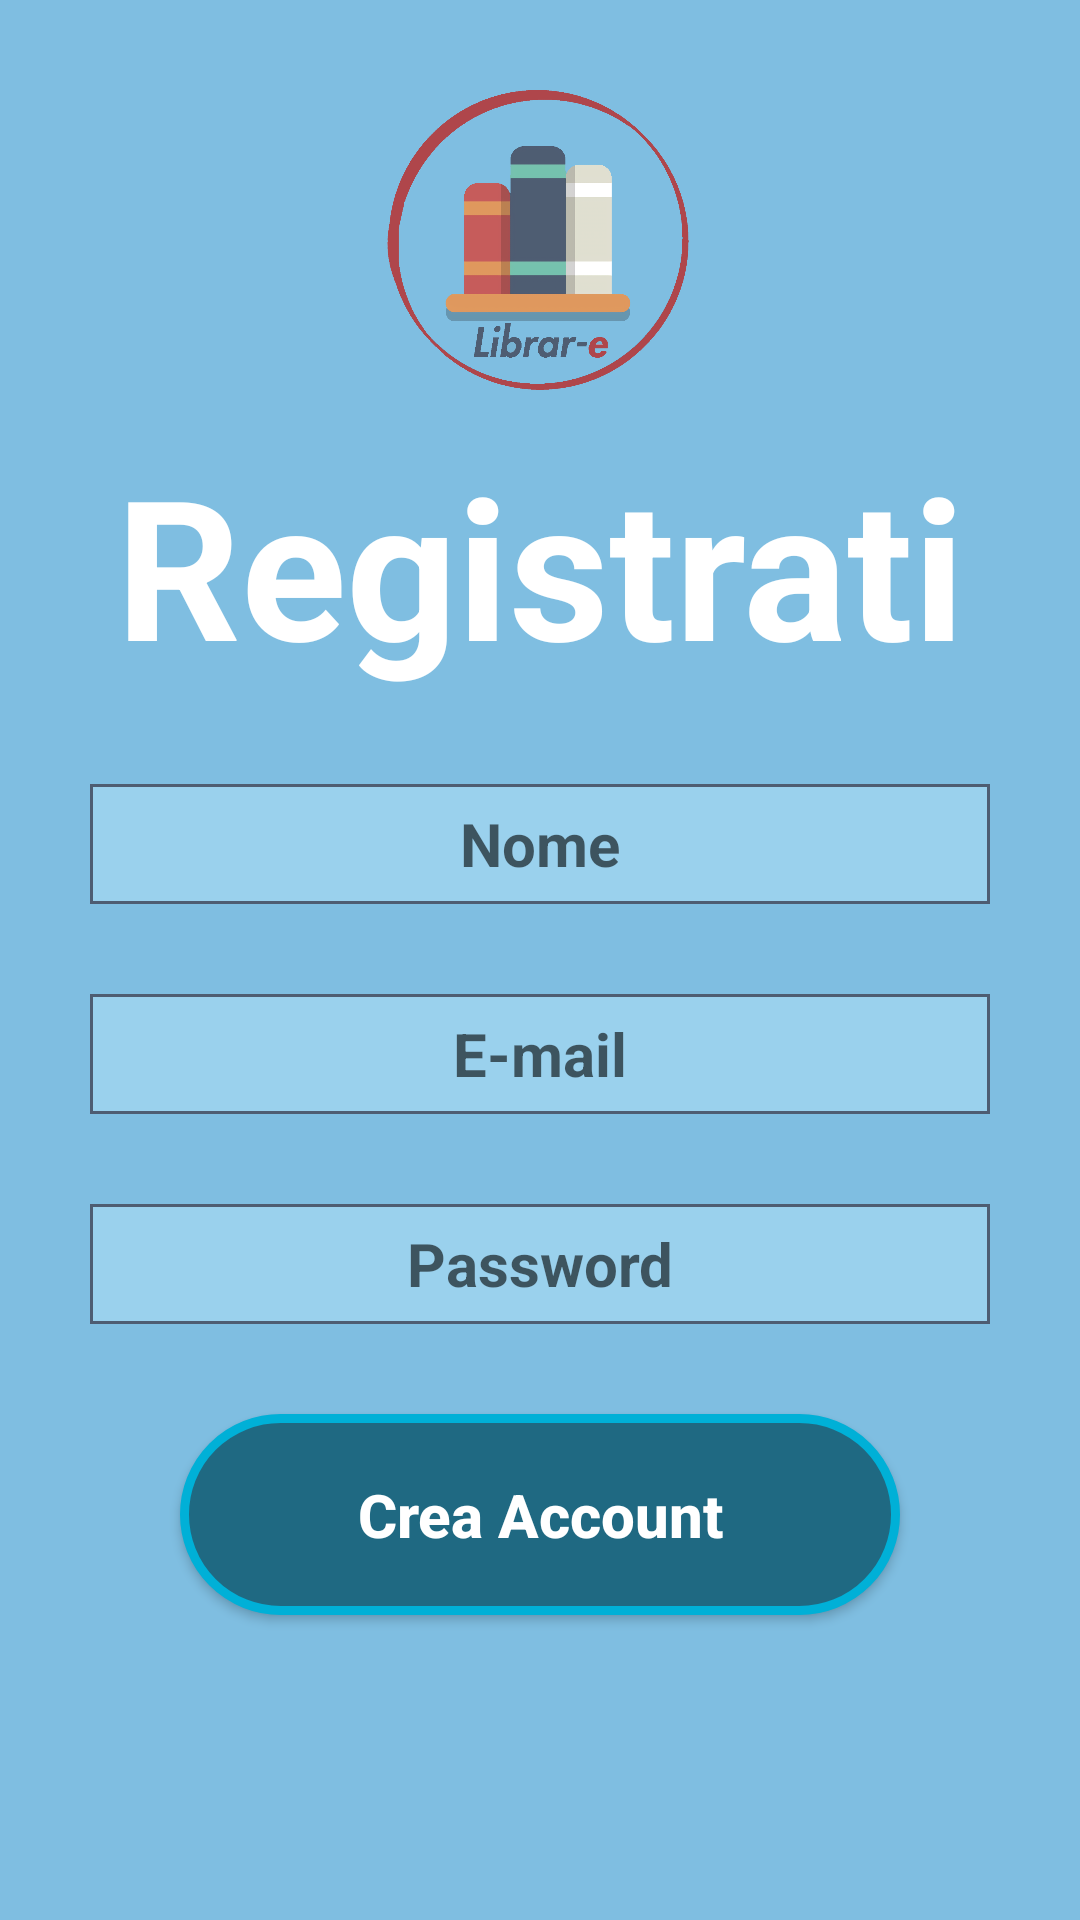

Android layout source for this screen:
<!-- AndroidManifest.xml: application theme Theme.LibrarE -->
<!-- res/layout/activity_register.xml -->
<?xml version="1.0" encoding="utf-8"?>
<RelativeLayout xmlns:android="http://schemas.android.com/apk/res/android"

    xmlns:app="http://schemas.android.com/apk/res-auto"
    xmlns:tools="http://schemas.android.com/tools"
    android:layout_width="match_parent"
    android:layout_height="match_parent"
    android:background="@drawable/background"
    tools:context=".Login">

    <ImageView
        android:id="@+id/librare_logo"
        android:layout_marginTop="30dp"
        android:layout_width="wrap_content"
        android:layout_centerHorizontal="true"
        android:layout_height="100dp"
        android:src="@drawable/librareicon"
        />

    <TextView
        android:id="@+id/registertext"
        android:layout_width="match_parent"
        android:layout_height="wrap_content"
        android:layout_below="@+id/librare_logo"
        android:layout_marginTop="15dp"
        android:text="Registrati"
        android:textStyle="bold"
        android:textAlignment="center"
        android:textSize="65dp"
        android:textColor="@color/white"
        />

    <EditText
        android:id="@+id/nameinput"
        android:layout_width="match_parent"
        android:layout_height="40dp"
        android:layout_below="@+id/registertext"
        android:layout_marginTop="30dp"
        android:layout_centerHorizontal="true"
        android:layout_marginHorizontal="30dp"
        android:background="@drawable/inputtext"
        android:textSize="20dp"
        android:padding="5dp"
        android:hint="Nome"
        android:textAlignment="center"
        android:singleLine="true"
        android:textColor="@color/white"
        android:textStyle="bold"
        />

    <EditText
        android:id="@+id/emailinput"
        android:layout_width="match_parent"
        android:layout_height="40dp"
        android:padding="5dp"
        android:layout_below="@+id/nameinput"
        android:layout_marginTop="30dp"
        android:layout_centerHorizontal="true"
        android:layout_marginHorizontal="30dp"
        android:background="@drawable/inputtext"
        android:textSize="20dp"
        android:hint="E-mail"
        android:textAlignment="center"
        android:singleLine="true"
        android:textColor="@color/white"
        android:inputType="textEmailAddress"
        android:textStyle="bold"
        />

    <EditText
        android:id="@+id/passwordinput"
        android:layout_width="match_parent"
        android:layout_height="40dp"
        android:layout_below="@+id/emailinput"
        android:padding="5dp"
        android:layout_marginTop="30dp"
        android:layout_centerHorizontal="true"
        android:layout_marginHorizontal="30dp"
        android:background="@drawable/inputtext"
        android:hint="Password"
        android:textSize="20sp"
        android:textAlignment="center"
        android:singleLine="true"
        android:textColor="@color/white"
        android:inputType="text"
        android:textStyle="bold"
        />

    <Button
        android:id="@+id/create_account_button"
        android:layout_width="match_parent"
        android:layout_height="wrap_content"
        android:layout_below="@+id/passwordinput"
        android:layout_marginTop="30dp"
        android:layout_marginHorizontal="60dp"
        android:background="@drawable/input_design"
        android:padding="20dp"
        android:textColor="@color/white"
        android:textAllCaps="false"
        android:textStyle="bold"
        android:textSize="20dp"
        android:text="Crea Account"
        />

    <ProgressBar
        android:id="@+id/progress"
        style="?android:attr/progressBarStyleLarge"
        android:layout_width="wrap_content"
        android:layout_height="wrap_content"
        android:layout_centerInParent="true"
        android:visibility="gone"
        tools:ignore="Missing Constraints"
        />

</RelativeLayout>
<!-- resources referenced by this layout -->
<resources>
  <color name="white">#FFFFFFFF</color>
  <!-- drawable background (drawable) -->
  <?xml version="1.0" encoding="utf-8"?>
      <shape xmlns:android="http://schemas.android.com/apk/res/android">
          <solid android:color="@color/background_color"></solid>
      </shape>
  <!-- drawable input_design (drawable) -->
  <?xml version="1.0" encoding="utf-8"?>
  <shape xmlns:android="http://schemas.android.com/apk/res/android">
  
      <solid android:color="@color/blue_lowerbar"></solid>
      <stroke android:color="@color/buttonlogin" android:width="3dp"></stroke>
      <corners android:radius="50dp"></corners>
  
  </shape>
  <!-- drawable inputtext (drawable) -->
  <?xml version="1.0" encoding="utf-8"?>
  <shape xmlns:android="http://schemas.android.com/apk/res/android">
      <solid android:color="@color/input" ></solid>
      <stroke android:color="@color/blue_logo_fontcolor" android:width="1dp"></stroke>
  </shape>
  <!-- drawable librareicon: png bitmap (drawable, 101792 bytes) -->
  <style name="Theme.LibrarE" parent="Theme.AppCompat.Light.NoActionBar">
          
          <item name="colorPrimary">@color/blue_logo_fontcolor</item>
          <item name="colorPrimaryVariant">@color/blue_lowerbar</item>
          <item name="colorOnPrimary">@color/white</item>
          
          <item name="colorOnSecondary">@color/bar</item>
          
          <item name="android:statusBarColor" tools:targetApi="l">?attr/colorPrimaryVariant</item>
          
      </style>
  <color name="background_color">#7fbee1</color>
  <color name="blue_lowerbar">#1f6982</color>
  <color name="buttonlogin">#00b0d7</color>
  <color name="input">#ee9dd2ee</color>
  <color name="blue_logo_fontcolor">#4E5D72</color>
  <color name="bar">#9cd2ee</color>
</resources>
